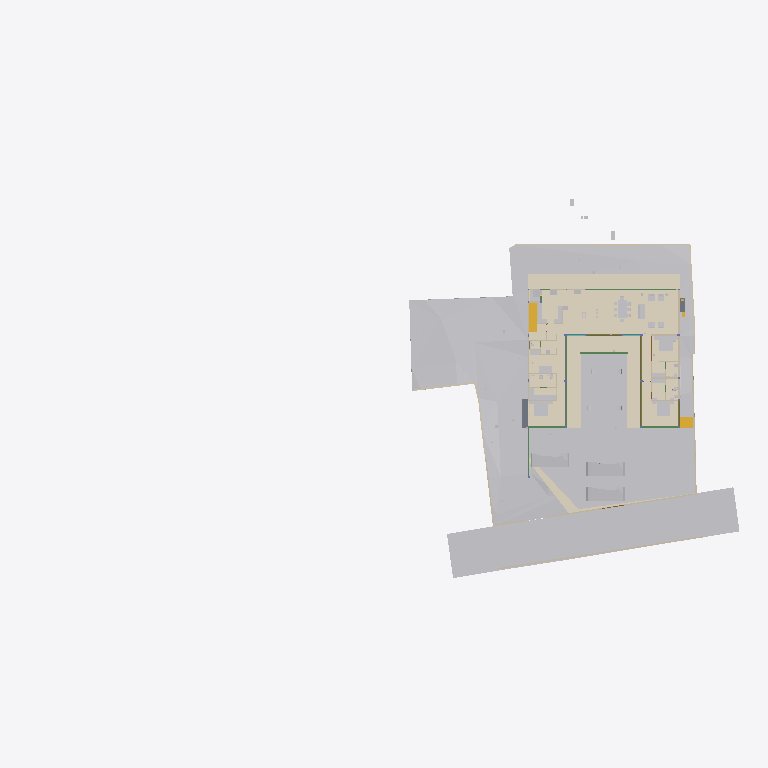
Plan cut of the same IFC building model at storey 'Electrical' (level 0.00 m, cut at 1.40 m), seen from above with north up, elements coloured by IFC class (only those large enough to see are counted): 35 other elements (light grey), 19 walls (beige), 13 coverings (cream), 11 beams (green), 3 doors (brown), 2 stair flights (yellow), 2 slabs (grey). Cut surfaces are drawn darker.
Extent 96.7 m × 52.8 m × 138.5 m (x, y, z). Storeys (13): FF at 0.00 m; GF Finished Floor Level at 0.00 m; SF at 0.00 m; FFLintel at 0.00 m; Ground Level at 0.00 m; Electrical at 0.00 m; Plumbing at 0.00 m; GF Floor Level at 0.00 m; schedule at 0.00 m; Road Level at 0.00 m; Terrace at 0.00 m; Areacalc at 0.00 m; GFLintel at 0.00 m. Elements (1579): 250 IfcBeam, 179 IfcWall, 177 IfcCovering, 132 IfcSwitchingDevice, 108 IfcSlab, 85 IfcPipeSegment, 61 IfcDoor, 57 IfcColumn, 52 IfcSanitaryTerminal, 51 IfcEarthworksCut, 46 IfcLightFixture, 45 IfcOutlet.

HEADER;
FILE_DESCRIPTION(('ViewDefinition [CoordinationView]'),'2;1');
FILE_NAME('Manilal.ifc','2026-09-02T08:41:07+05:30',(''),(''),'IfcOpenShell 0.8.5','Bonsai 0.8.5','');
FILE_SCHEMA(('IFC4X3'));
ENDSEC;
DATA;
#24581=IFCPROJECT('2TuuvCHJz54PsFPcraEbH$',$,'My Project',$,$,$,$,(#53,#354),#24580);
#35019=IFCSITE('0lpfVeOW52QfroqLYyHNY2',$,'My Site',$,$,#28,$,$,$,(8,51,2,500000),(76,44,20,0),$,$,$);
#35435=IFCBUILDING('0MzaWOaS178x5FMqOflU3C',$,'My Building',$,$,#33,$,$,$,$,$,$);
#30840=IFCBUILDINGSTOREY('09kFoqoxrCvB1_fcEsMZsQ',$,'FF',$,$,#157971,$,$,$,$);
#33791=IFCBUILDINGSTOREY('0zoFHJ9PnFW80M$mIVDQW3',$,'GF Finished Floor Level',$,$,#159791,$,$,$,$);
#35436=IFCBUILDINGSTOREY('0MckaoTknA3edZMUNhTyAK',$,'SF',$,$,#161321,$,$,$,$);
#35437=IFCBUILDINGSTOREY('0DtUgpQ1b6nBmkLmvc_ehu',$,'FFLintel',$,$,#159516,$,$,$,$);
#35438=IFCBUILDINGSTOREY('2nxT8wHGnDX9t8LjuK$yoz',$,'Ground Level',$,$,#160331,$,$,$,$);
#35439=IFCBUILDINGSTOREY('2JRfeNnUP7R92jcKtKmwj5',$,'Electrical',$,$,#5283,$,$,$,$);
#35440=IFCBUILDINGSTOREY('0fi$VcvNr0Zu6wnPuK6jDB',$,'Plumbing',$,$,#12883,$,$,$,$);
#35441=IFCBUILDINGSTOREY('0qJiDzySr4lhgisX7t8beM',$,'GF Floor Level',$,$,#160206,$,$,$,$);
#35442=IFCBUILDINGSTOREY('33UZQ2TSvAg8IY4x5QCp2i',$,'schedule',$,$,#161311,$,$,$,$);
#35448=IFCBUILDINGSTOREY('3LpnsPikv4mRTBpfC3WQtx',$,'Road Level',$,$,#35447,$,$,$,$);
#35454=IFCBUILDINGSTOREY('2oUibsQsXAPxeAaTU5dGGW',$,'Terrace',$,$,#161561,$,$,$,$);
#35455=IFCBUILDINGSTOREY('3JrIAq4xL0avIQ8pEnV5X6',$,'Areacalc',$,$,#28105,$,$,$,$);
#135844=IFCBUILDINGSTOREY('3zcetogIDA6wyARG1Gifp_',$,'GFLintel',$,$,#135860,$,$,$,$);
#33545=IFCGEOGRAPHICELEMENT('3hzKcHmG15MBT$Lf89GHXN',$,'PureSite',$,$,#159986,#33544,$,.TERRAIN.);
#29425=IFCGEOGRAPHICELEMENT('20M0x6_hv1D8u5ftoKpVy3',$,'Road',$,$,#158451,#29424,$,.TERRAIN.);
#19241=IFCEARTHWORKSFILL('1Znkwxu0n0meOY5Z$J5ocC',$,'New',$,$,#161456,#19240,$,.SLOPEFILL.);
#219631=IFCCOVERING('0ZC5kagY5CWeuwXahHyPSO',$,'Covering',$,$,#221910,#219630,$,$);
#220802=IFCCOVERING('0_sfUdWJL30geCimsSdPtS',$,'Covering',$,$,#221895,#220801,$,$);
#31043=IFCEARTHWORKSFILL('3O_GobqT1E4v3eEFWom1zq',$,'Cube',$,$,#161481,#31042,$,.SLOPEFILL.);
#221653=IFCCOVERING('2wdHFKIQH8nR0bdVF7dd9y',$,'Covering',$,$,#221925,#221652,$,$);
#219364=IFCCOVERING('1tCLMQF7jBk85j9NY7TVer',$,'Covering',$,$,#255473,#219363,$,$);
#220858=IFCCOVERING('0J_g6hcTv9cRQ2USWWyPwz',$,'Covering',$,$,#221970,#220857,$,$);
#6599=IFCGEOGRAPHICELEMENT('1mqx3WFMb0_xZzgY5_pKpf',$,'Site',$,$,#6441,#6598,$,.TERRAIN.);
#6804=IFCCOVERING('0wVm3FyC1DcRA3R7QYk_cw',$,'Covering',$,$,#231327,#6803,$,$);
#33349=IFCVEHICLE('2$JJjIzDr6fuhTHFNPOXyx',$,'Vehicle',$,$,#159976,#33348,$,$);
#33377=IFCVEHICLE('375bP1QIr5xwaw0xewwnFn',$,'Vehicle',$,$,#159981,#33376,$,$);
#32708=IFCVEHICLE('1yICD2o296ROLrpKuhe72z',$,'Vehicle',$,$,#160001,#32707,$,$);
#31012=IFCEARTHWORKSFILL('263qwxfur0Rg9ySw9RIZCG',$,'Cube',$,$,#161476,#31011,$,.SLOPEFILL.);
#230365=IFCCOVERING('33YPJfQ_1798XgyKzjpeW8',$,'Covering',$,$,#254150,#230376,$,$);
#68931=IFCWALL('1WNacC15X0Xf0V_b60Qnrw',$,'Wall',$,$,#68916,#68930,$,$);
#19393=IFCSTAIRFLIGHT('0QDG9AXQX0PgjOZTZBSSJQ',$,'StairFlight',$,$,#179804,#19392,$,13,12,0.17916666544400728,0.15000000596046448,.STRAIGHT.);
#230420=IFCCOVERING('1Hlu5AQLTFZeJzaoXqYMcl',$,'Covering',$,$,#255840,#230431,$,$);
#14253=IFCFURNITURE('3B8s7E7fjDlO_NqnYQjYof',$,'Furniture',$,$,#159471,#14252,$,$);
#7021=IFCWALL('3MfSYaOiTA4AjSKpPvRhyi',$,'Wall',$,$,#252394,#7020,$,$);
#14232=IFCFURNITURE('39rrc9a3PCpOjz$eiTdf$W',$,'Furniture',$,$,#159466,#14231,$,$);
#14211=IFCFURNITURE('2J33rbez11iRfVrYceM8DY',$,'Furniture',$,$,#159461,#14210,$,$);
#134931=IFCSLAB('3kleOS9XbBv8E8cAC2MUMZ',$,'Slab',$,$,#188795,#134950,$,$);
#8378=IFCFURNITURE('29pE85kkP97uASnGdXI9bH',$,'Furniture',$,$,#180846,#8377,$,$);
#230390=IFCCOVERING('1N7dNKHw19gAf4PrOOHTCO',$,'Covering',$,$,#230419,#230401,$,$);
#212663=IFCCOVERING('3Ryb_FmWf79AGhLNhJtni2',$,'Covering',$,$,#212664,#212680,$,$);
#32761=IFCSTAIRFLIGHT('1ZDkBQ51D0kPG3so_pcXF$',$,'StairFlight',$,$,#159961,#32760,$,5,4,0.139999997615814,0.300000011920929,.STRAIGHT.);
#7124=IFCWALL('2oTy5UOG136OtM3IP_qiPs',$,'Wall',$,$,#252376,#7123,$,$);
#181204=IFCFURNITURE('0ODBLVl4vF2hRjuWcOw_Ss',$,'Furniture',$,$,#181315,#181218,$,$);
#8882=IFCFURNITURE('3MXk8gWif1ohE$RfY6DOqq',$,'Furniture',$,$,#180891,#8881,$,$);
#7070=IFCWALL('1HPS5ge59FQA3Ucv4$dmpm',$,'Wall',$,$,#160211,#7069,$,$);
#6825=IFCWALL('0dMaumaK11Re$pxoZyVSQ9',$,'Wall',$,$,#160216,#6824,$,$);
#117465=IFCBEAM('1BDG56Fo1EffTGVJWlrOSV',$,'Beam',$,$,#189206,#117489,$,$);
#6947=IFCWALL('2oOsi6buvCeB4sZT1ijFA2',$,'Wall',$,$,#160236,#6946,$,$);
#7198=IFCWALL('27WVA19Qv4efvQm6cWiqsn',$,'Wall',$,$,#160281,#7197,$,$);
#2860=IFCWALL('2ecVpX7frBE9HnXe73i5Ta',$,'Wall',$,$,#158051,#2859,$,$);
#7055=IFCWALL('2Y2Bm57Cb8Exxz7st0aRUc',$,'Wall',$,$,#252254,#7054,$,$);
#2760=IFCWALL('1nWrLatmX5UucIWFwHwqn7',$,'Wall',$,$,#158031,#2759,$,$);
#6967=IFCWALL('2QiW7TnGvAygi5PkoeW31n',$,'Wall',$,$,#160241,#6966,$,$);
#7336=IFCFURNITURE('297XdECV95zgrEUMPgoxvq',$,'Furniture',$,$,#166254,#7335,$,$);
#118488=IFCBEAM('1yDzZODt9DqAxC$9vdp28d',$,'Beam',$,$,#188685,#118508,$,$);
#117924=IFCBEAM('26MWo7Q3r89h34tnyV3VqO',$,'Beam',$,$,#158826,#117948,$,$);
#6852=IFCWALL('10l$0x7lzBbBMMGF1qxI0s',$,'Wall',$,$,#160221,#6851,$,$);
#37240=IFCCOVERING('0PQrCkTx57dh$onY4WcnuP',$,'Covering',$,$,#212879,#37239,$,$);
#180184=IFCSLAB('3XsDFGWD1BSA2mQGFV4y5P',$,'Slab',$,$,#186618,#180203,$,$);
#221007=IFCCOVERING('0eeQQBOn5DlPEndOuaN3WU',$,'Covering',$,$,#253323,#221006,$,$);
#7524=IFCFURNITURE('2WOkgMLY9DaQ5N36UmDPHK',$,'Furniture',$,$,#159481,#7523,$,$);
#181247=IFCFURNITURE('2IFqbQAc91SvFOWL9qQ_Hp',$,'Furniture',$,$,#181289,#181261,$,$);
#37317=IFCCOVERING('3S2yvLawD5mBaXS_3MAFeb',$,'Covering',$,$,#161931,#37316,$,$);
#2740=IFCWALL('2UVtoYL$14dgND2FpfCTNX',$,'Wall',$,$,#180026,#2739,$,$);
#181316=IFCFURNITURE('1MiIGYkC95LB$TlinIkOCY',$,'Furniture',$,$,#181358,#181330,$,$);
#181359=IFCFURNITURE('1CXax7cz16Lw$iXoKcCv9S',$,'Furniture',$,$,#181391,#181373,$,$);
#3120=IFCWALL('27UD4TXAD7ihl0Wy7NK4TU',$,'Wall',$,$,#190513,#3119,$,$);
#181130=IFCFURNITURE('2BZ4PM4xL0mxhrgWeryD0z',$,'Furniture',$,$,#181193,#181144,$,$);
#8233=IFCFURNITURE('07u5w712j3mw4b0aBksq9x',$,'Furniture',$,$,#180836,#8232,$,$);
#8275=IFCFURNITURE('12HNCs16rDfwTzmyXQzSEm',$,'Furniture',$,$,#159396,#8274,$,$);
#134741=IFCTRANSPORTELEMENT('03v1QXRab5hAQCg0k7uMmE',$,'TransportElement',$,$,#159086,#134740,$,$);
#136862=IFCBEAM('3GbMx_RdD5iPEcxuIXRpJq',$,'Beam',$,$,#159111,#136886,$,$);
#7178=IFCWALL('3DOK2PUDn3QwM2HLeZR6QD',$,'Wall',$,$,#160276,#7177,$,$);
#28903=IFCDOOR('0abo0sfkX2yO6I5W4AOpFJ',$,'Door',$,$,#188866,#28902,'8_9',$,$,$,$,$);
#29453=IFCDOOR('2t$p1hgeX2Y9d6XgGeH1wU',$,'Door',$,$,#158456,#29452,'10',$,$,$,$,$);
#17245=IFCBEAM('34KHkEeqDDGvK_5Fk8J57X',$,'Beam',$,$,#188725,#17244,$,$);
#118965=IFCBEAM('2q5rHihOD7Uew4LhP_Wmzu',$,'Beam',$,$,#188730,#118985,$,$);
#119657=IFCBEAM('1I8TXwdtzDKwOcUd9jNQh0',$,'Beam',$,$,#250845,#119677,$,$);
#119705=IFCBEAM('0PzT6ZxyD0ofbT8LQclMZU',$,'Beam',$,$,#162001,#119725,$,$);
#8170=IFCFURNITURE('264iryIv5DPeHKPV4n8Efc',$,'Furniture',$,$,#159376,#8169,$,$);
#8212=IFCFURNITURE('257RdHH05EBOcTJGwoEUlD',$,'Furniture',$,$,#180831,#8211,$,$);
#8254=IFCFURNITURE('0I7Hp4EB58Eh801L1SZ2MY',$,'Furniture',$,$,#180841,#8253,$,$);
#2980=IFCWALL('2oouJeu9XF0PkUjeEvxQOm',$,'Wall',$,$,#250450,#2979,$,$);
#57259=IFCWASTETERMINAL('04rWQVzPD6qPOBwfQan54a',$,'WasteTerminal',$,$,#189282,#57258,$,$);
#57273=IFCWASTETERMINAL('2TVx$vPvH6whbXQBVyaqx3',$,'WasteTerminal',$,$,#57264,#57272,$,$);
#2800=IFCWALL('1CCeDmF7D6CgViS7R2QfSU',$,'Wall',$,$,#159001,#2799,$,$);
#8191=IFCFURNITURE('0w5hTHOp59R8PIefbPbOxu',$,'Furniture',$,$,#180826,#8190,$,$);
#207893=IFCSANITARYTERMINAL('3sMlINjg19XfXurJ13QGTZ',$,'SanitaryTerminal',$,$,#212039,#207892,$,$);
#12967=IFCELECTRICAPPLIANCE('1eEaYeX5DEbxuBNwn_MOC2',$,'ElectricAppliance','655L LG Double Door',$,#250430,#247629,$,$);
#26115=IFCDOOR('2spRv5Ji91n9yqKIOFRqVg',$,'Door',$,$,#158406,#26114,'06',$,$,$,$,$);
#113409=IFCBEAM('1ikXLNgDz6TvuB0i8WCRRt',$,'Beam',$,$,#188640,#113429,$,$);
#113619=IFCBEAM('29wGKuRwHDGQ$_XRPZHv2c',$,'Beam',$,$,#158656,#113639,$,$);
#2880=IFCWALL('2sYuhccprBsBolIfSKHX1A',$,'Wall',$,$,#158056,#2879,$,$);
#57245=IFCWASTETERMINAL('0JT_xL3PPDzO_JIHqa1ORQ',$,'WasteTerminal',$,$,#57236,#57244,$,$);
#57287=IFCWASTETERMINAL('0PdUvslhj6EeXtTV12HTnv',$,'WasteTerminal',$,$,#57278,#57286,$,$);
#113666=IFCBEAM('23IEHcmXv5T8IPdcjVIYBX',$,'Beam',$,$,#188645,#113686,$,$);
#3240=IFCWALL('2FDZc$1Z57bgSDQnhsHhc1',$,'Wall',$,$,#158146,#3239,$,$);
#280830=IFCPIPESEGMENT('32cZLEI$X6EPd2kfcqcZIs',$,'PipeSegment',$,$,#281853,#280829,$,$);
ENDSEC;
